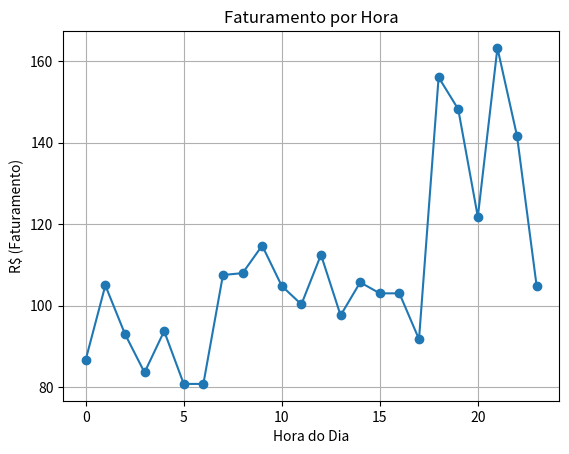

Write the Python code that produced this figure.
# -*- coding: utf-8 -*-
"""Simulador_ChargeGrid_Sprint2

Automatically generated by Colab.

Original file is located at
    https://colab.research.google.com/drive/1ogIbl_syTu1bPysf1SObFPHQqRPWGXTH
"""

import numpy as np
import sympy as sp
import matplotlib.pyplot as plt

import random

# ----------
# Configurações
# ----------

TOTAL_ENERGIA = 100
NUM_CARROS = 5
HORAS = list(range(24))

# Tarifas (aumentadas)
TARIFA_BASE = 0.90
TARIFA_PICO = 1.20
TARIFA_BAIXA = 0.70

MULT_RAPIDA = 1.5
MULT_SEMIRRAPIDA = 1.0

POTENCIA_RAPIDA = 50
POTENCIA_SEMIRRAPIDA = 22

# ----------
# Funções
# ----------

def definir_tarifa(hora):
    if 18 <= hora <= 22:
        return TARIFA_PICO
    elif 0 <= hora <= 6:
        return TARIFA_BAIXA
    return TARIFA_BASE


def criar_carro(id):
    demanda = random.randint(10, 40)
    tipo = random.choice(["rapida", "semirrapida"])

    if tipo == "rapida":
        return {
            "id": id,
            "demanda": demanda,
            "tipo": tipo,
            "potencia": POTENCIA_RAPIDA,
            "multiplicador": MULT_RAPIDA,
            "energia_recebida": 0
        }
    else:
        return {
            "id": id,
            "demanda": demanda,
            "tipo": tipo,
            "potencia": POTENCIA_SEMIRRAPIDA,
            "multiplicador": MULT_SEMIRRAPIDA,
            "energia_recebida": 0
        }


def distribuir_energia(carros, energia_total):
    energia_restante = energia_total

    for carro in carros:
        if energia_restante <= 0:
            break

        energia = min(carro["demanda"], energia_restante)
        carro["energia_recebida"] = energia
        energia_restante -= energia

    return energia_restante


def calcular_metricas(carros, tarifa_base):
    tempos = []
    total_hora = 0

    for carro in carros:
        tarifa_final = tarifa_base * carro["multiplicador"]
        custo = carro["energia_recebida"] * tarifa_final

        carro["custo"] = custo
        total_hora += custo

        if carro["energia_recebida"] > 0:
            tempo = carro["energia_recebida"] / carro["potencia"]
        else:
            tempo = 0

        carro["tempo"] = tempo
        tempos.append(tempo)

    tempo_medio = sum(tempos) / len(tempos)
    return tempo_medio, total_hora


def exibir_resultados(hora, carros, tarifa, energia_restante, tempo_medio):
    print(f"\nHora: {hora}h")
    print(f"Tarifa base: R$ {tarifa:.2f}/kWh")

    for carro in carros:
        tipo = "Rápida (DC)" if carro["tipo"] == "rapida" else "Semirrápida (AC)"

        print(
            f"Carro {carro['id']} | {tipo} | "
            f"Demanda: {carro['demanda']} kW | "
            f"Recebido: {carro['energia_recebida']} kW | "
            f"Tempo: {carro['tempo']:.2f}h | "
            f"Custo: R$ {carro['custo']:.2f}"
        )

    print(f"Tempo médio: {tempo_medio:.2f}h")
    print(f"Energia restante: {energia_restante} kW")


# ----------
# Programa Principal
# ----------

print("==== Simulação ChargeGrid Inteligente ====\n")

total_dia = 0
faturamento_por_hora = []

for hora in HORAS:
    tarifa = definir_tarifa(hora)

    carros = [criar_carro(i + 1) for i in range(NUM_CARROS)]
    carros.sort(key=lambda x: x["demanda"], reverse=True)

    energia_restante = distribuir_energia(carros, TOTAL_ENERGIA)

    tempo_medio, total_hora = calcular_metricas(carros, tarifa)

    total_dia += total_hora
    faturamento_por_hora.append(total_hora)

    exibir_resultados(hora, carros, tarifa, energia_restante, tempo_medio)

print("\n==== Fim da Simulação ====")
print(f"\nTotal arrecadado no dia: R$ {total_dia:.2f}")

# ----------
# Gráfico
# ----------

plt.figure()
plt.plot(HORAS, faturamento_por_hora, marker='o')
plt.title("Faturamento por Hora")
plt.xlabel("Hora do Dia")
plt.ylabel("R$ (Faturamento)")
plt.grid()

plt.show()
